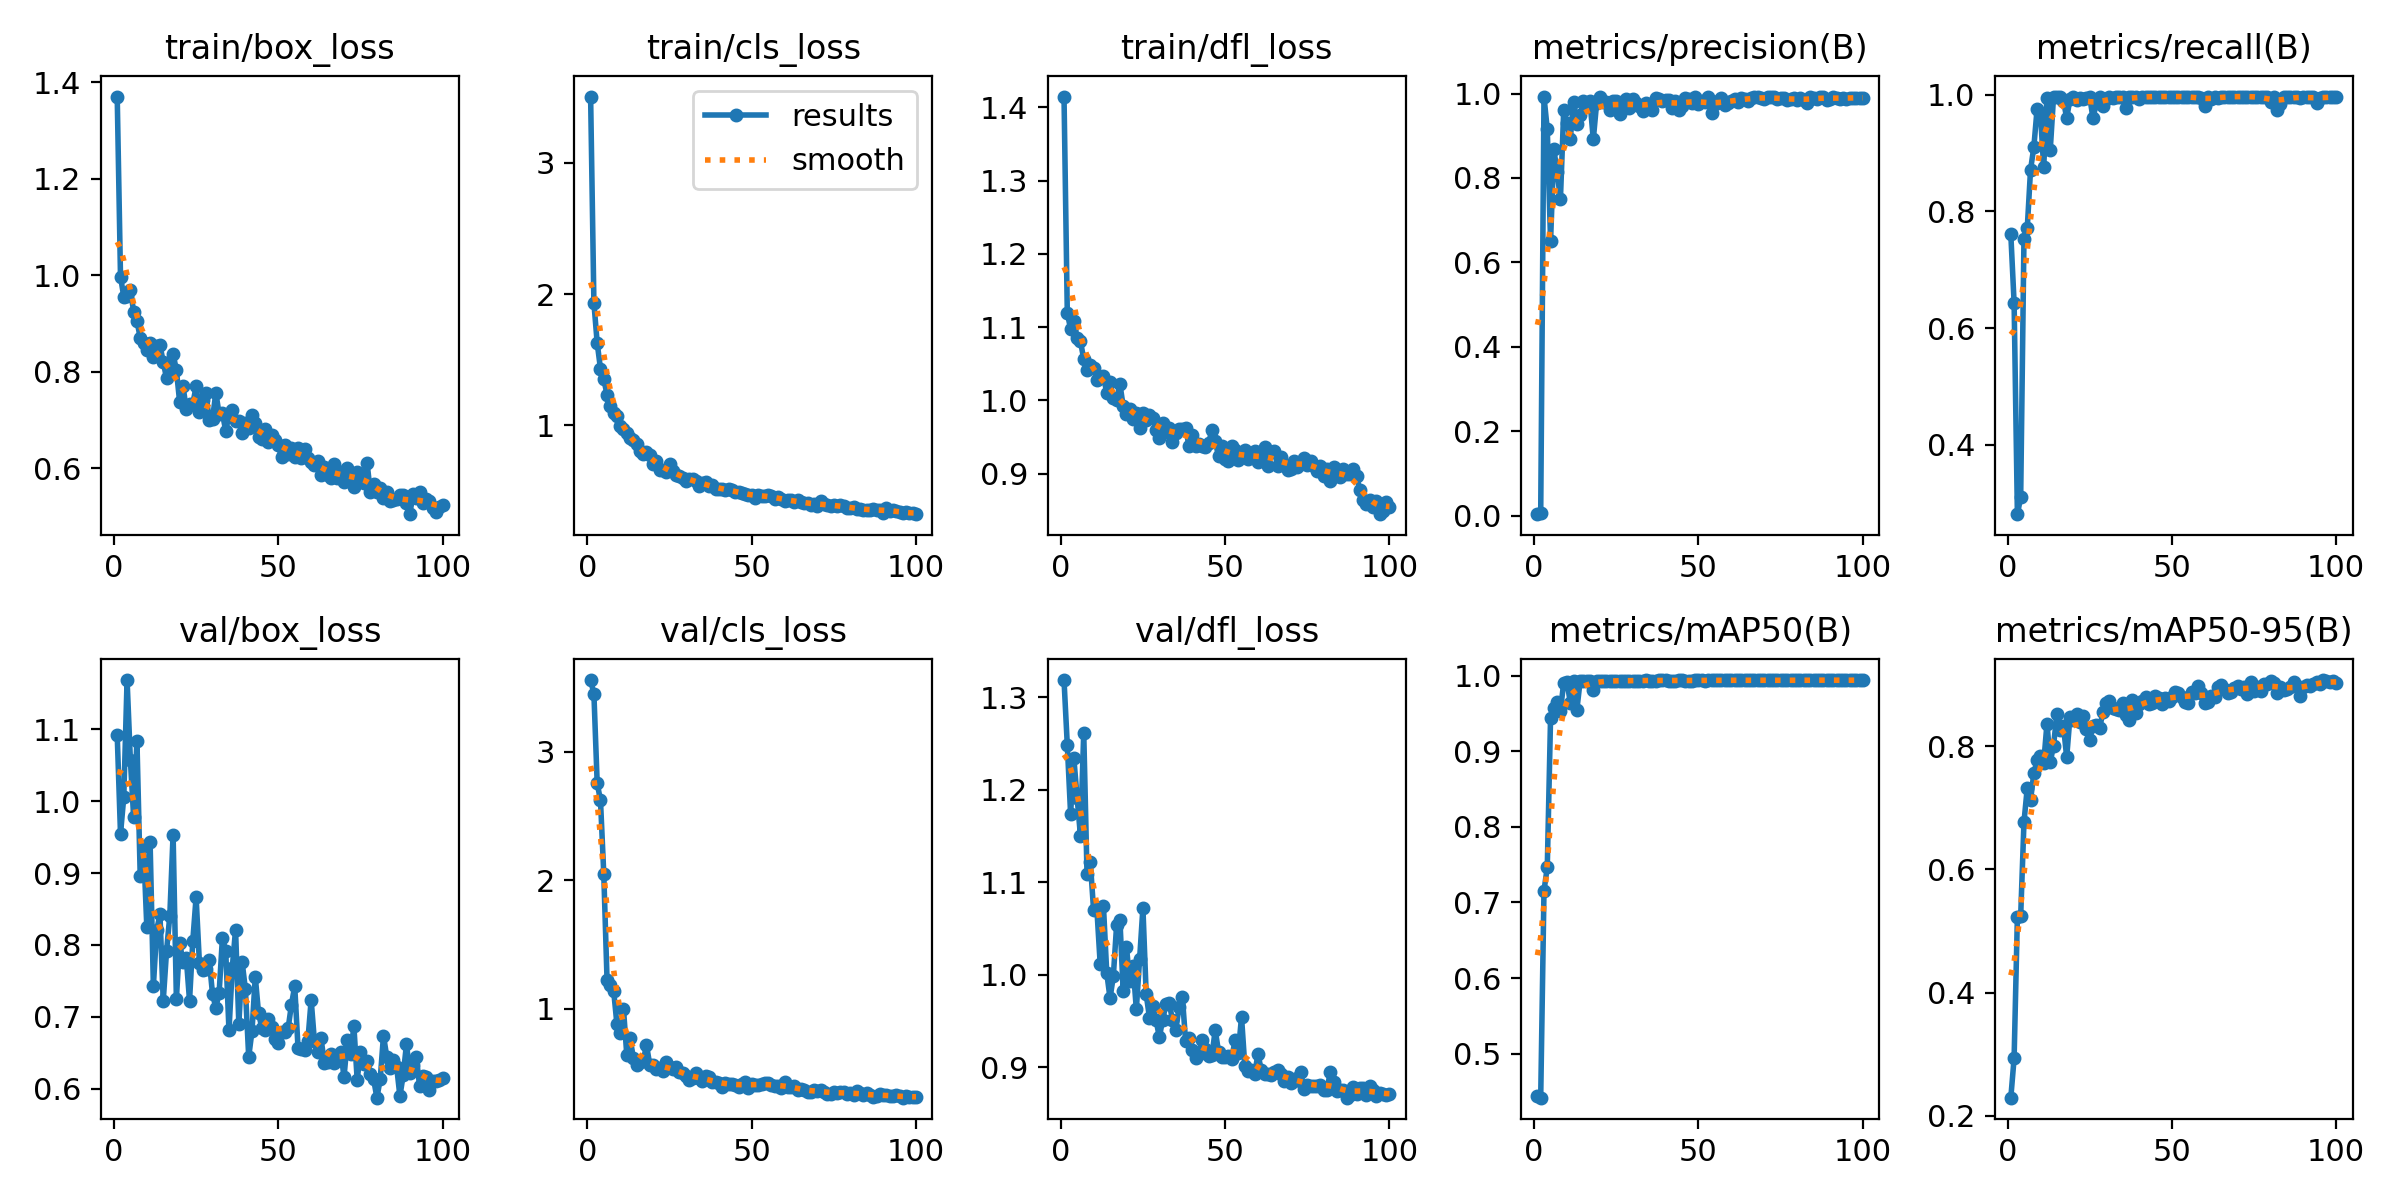

The file beside this chart, header and first rows:
epoch, time, train/box_loss, train/cls_loss, train/dfl_loss, metrics/precision(B), metrics/recall(B), metrics/mAP50(B), metrics/mAP50-95(B), val/box_loss, val/cls_loss, val/dfl_loss, lr/pg0, lr/pg1, lr/pg2
1, 6.218, 1.37, 3.506, 1.415, 0.0037, 0.7605, 0.4442, 0.2297, 1.092, 3.558, 1.319, 0.0002333, 0.0002333, 0.0002333
2, 9.791, 0.9972, 1.934, 1.119, 0.00532, 0.6434, 0.442, 0.2936, 0.9546, 3.451, 1.248, 0.000473, 0.000473, 0.000473
3, 12.78, 0.9551, 1.628, 1.098, 0.9923, 0.2813, 0.7155, 0.5231, 1.006, 2.754, 1.174, 0.0007079, 0.0007079, 0.0007079
4, 15.82, 0.9567, 1.431, 1.108, 0.9149, 0.3102, 0.7466, 0.5241, 1.168, 2.623, 1.234, 0.0009379, 0.0009379, 0.0009379
5, 18.69, 0.969, 1.354, 1.085, 0.6504, 0.7524, 0.9445, 0.6765, 1.058, 2.051, 1.191, 0.001067, 0.001067, 0.001067
6, 21.58, 0.9247, 1.232, 1.081, 0.8676, 0.7711, 0.9568, 0.7321, 0.9774, 1.22, 1.151, 0.001056, 0.001056, 0.001056
7, 24.44, 0.9053, 1.15, 1.057, 0.8141, 0.8713, 0.9644, 0.7123, 1.084, 1.187, 1.262, 0.001045, 0.001045, 0.001045
8, 27.29, 0.8705, 1.094, 1.041, 0.7499, 0.9099, 0.9535, 0.756, 0.8954, 1.141, 1.109, 0.001034, 0.001034, 0.001034
9, 30.15, 0.8592, 1.068, 1.048, 0.9602, 0.9759, 0.9905, 0.7767, 0.9378, 0.8792, 1.122, 0.001023, 0.001023, 0.001023
10, 33.03, 0.8444, 0.9937, 1.044, 0.9303, 0.9688, 0.9918, 0.7842, 0.8255, 0.8066, 1.07, 0.001012, 0.001012, 0.001012
11, 35.86, 0.8605, 0.9742, 1.028, 0.8924, 0.8754, 0.9641, 0.7724, 0.9434, 0.9974, 1.071, 0.001001, 0.001001, 0.001001
12, 38.75, 0.8308, 0.943, 1.031, 0.9808, 0.995, 0.993, 0.8366, 0.7431, 0.6406, 1.012, 0.00099, 0.00099, 0.00099
13, 41.75, 0.8532, 0.9031, 1.033, 0.9269, 0.9057, 0.9548, 0.7743, 0.8205, 0.7707, 1.074, 0.000979, 0.000979, 0.000979
14, 44.63, 0.8553, 0.8855, 1.011, 0.9494, 0.9967, 0.993, 0.8007, 0.8424, 0.6159, 1.002, 0.000968, 0.000968, 0.000968
15, 47.57, 0.8201, 0.8549, 1.025, 0.9819, 0.9957, 0.993, 0.8519, 0.7222, 0.5591, 0.9748, 0.000957, 0.000957, 0.000957
16, 50.47, 0.787, 0.804, 1.003, 0.9712, 0.9967, 0.993, 0.8266, 0.7911, 0.5877, 0.9984, 0.000946, 0.000946, 0.000946
17, 53.33, 0.7997, 0.7797, 1, 0.9811, 0.9898, 0.9931, 0.8332, 0.8408, 0.5922, 1.054, 0.000935, 0.000935, 0.000935
18, 56.19, 0.8369, 0.7983, 1.023, 0.8911, 0.96, 0.9815, 0.7818, 0.9536, 0.7149, 1.06, 0.000924, 0.000924, 0.000924
19, 59.04, 0.8033, 0.772, 0.9919, 0.9765, 0.9924, 0.993, 0.8476, 0.7255, 0.5626, 0.9828, 0.000913, 0.000913, 0.000913
20, 61.92, 0.737, 0.7062, 0.9817, 0.9909, 0.9951, 0.993, 0.8428, 0.8031, 0.5621, 1.03, 0.000902, 0.000902, 0.000902
21, 64.76, 0.7715, 0.7278, 0.9887, 0.9807, 0.9908, 0.993, 0.8517, 0.7763, 0.5311, 0.9931, 0.000891, 0.000891, 0.000891
22, 67.73, 0.7225, 0.6611, 0.9745, 0.9797, 0.9937, 0.9931, 0.839, 0.7824, 0.537, 1.01, 0.00088, 0.00088, 0.00088
23, 70.56, 0.7341, 0.6596, 0.9831, 0.9613, 0.993, 0.9931, 0.8484, 0.7227, 0.5154, 0.9628, 0.000869, 0.000869, 0.000869
24, 73.42, 0.7329, 0.645, 0.9628, 0.9823, 0.994, 0.9934, 0.8284, 0.8062, 0.5832, 1.017, 0.000858, 0.000858, 0.000858
25, 76.24, 0.7704, 0.7052, 0.9832, 0.983, 0.9967, 0.9932, 0.8093, 0.8666, 0.5454, 1.072, 0.000847, 0.000847, 0.000847
26, 79.12, 0.7161, 0.6489, 0.9727, 0.9513, 0.9591, 0.9925, 0.8332, 0.7751, 0.5309, 0.9789, 0.000836, 0.000836, 0.000836
27, 81.94, 0.7414, 0.6224, 0.9802, 0.9758, 0.9855, 0.9931, 0.8337, 0.7645, 0.5467, 0.9538, 0.000825, 0.000825, 0.000825
28, 84.81, 0.7552, 0.6132, 0.9757, 0.9859, 0.9967, 0.9932, 0.8289, 0.767, 0.5048, 0.9661, 0.000814, 0.000814, 0.000814
29, 87.64, 0.6993, 0.5998, 0.9604, 0.9649, 0.9806, 0.9932, 0.8546, 0.7788, 0.4997, 0.951, 0.000803, 0.000803, 0.000803
30, 90.5, 0.7029, 0.5785, 0.9494, 0.9875, 0.993, 0.9933, 0.8696, 0.7315, 0.4736, 0.9329, 0.000792, 0.000792, 0.000792
31, 93.47, 0.7566, 0.5897, 0.9698, 0.977, 0.9967, 0.9934, 0.8731, 0.7129, 0.4474, 0.951, 0.000781, 0.000781, 0.000781
32, 96.34, 0.7128, 0.5932, 0.9563, 0.9699, 0.9945, 0.9934, 0.862, 0.7332, 0.4594, 0.9681, 0.00077, 0.00077, 0.00077
33, 99.18, 0.7141, 0.5778, 0.9624, 0.9578, 0.9967, 0.9934, 0.8601, 0.8094, 0.4988, 0.9692, 0.000759, 0.000759, 0.000759
34, 102, 0.6782, 0.5356, 0.9436, 0.9781, 0.996, 0.9935, 0.8581, 0.7921, 0.4558, 0.9515, 0.000748, 0.000748, 0.000748
35, 104.9, 0.7093, 0.5582, 0.9562, 0.9698, 0.9967, 0.9933, 0.8707, 0.6812, 0.437, 0.9402, 0.000737, 0.000737, 0.000737
36, 107.7, 0.7215, 0.5673, 0.9615, 0.9598, 0.9779, 0.9933, 0.8503, 0.768, 0.4741, 0.9651, 0.000726, 0.000726, 0.000726
37, 110.6, 0.6981, 0.5345, 0.9604, 0.9888, 0.9967, 0.9934, 0.8425, 0.8212, 0.4636, 0.9761, 0.000715, 0.000715, 0.000715
38, 113.4, 0.6977, 0.542, 0.9631, 0.9877, 0.9967, 0.9935, 0.8753, 0.69, 0.4274, 0.9282, 0.000704, 0.000704, 0.000704
39, 116.2, 0.6725, 0.515, 0.9379, 0.9833, 0.9967, 0.9937, 0.853, 0.7764, 0.4268, 0.9319, 0.000693, 0.000693, 0.000693
40, 119.2, 0.6937, 0.512, 0.9533, 0.9846, 0.9933, 0.9936, 0.8678, 0.7382, 0.4239, 0.919, 0.000682, 0.000682, 0.000682
41, 122.5, 0.6845, 0.5177, 0.9382, 0.9853, 0.9967, 0.9934, 0.873, 0.6443, 0.3867, 0.9097, 0.000671, 0.000671, 0.000671
42, 125.4, 0.7111, 0.5082, 0.9413, 0.9651, 0.9967, 0.9933, 0.8794, 0.6801, 0.424, 0.9149, 0.00066, 0.00066, 0.00066
43, 128.2, 0.6949, 0.5144, 0.9375, 0.9821, 0.9967, 0.9933, 0.8675, 0.7556, 0.4145, 0.9292, 0.000649, 0.000649, 0.000649
44, 131.1, 0.6645, 0.5059, 0.9369, 0.9616, 0.9967, 0.9935, 0.87, 0.7049, 0.4141, 0.9201, 0.000638, 0.000638, 0.000638
45, 133.9, 0.6607, 0.4909, 0.9418, 0.9701, 0.9967, 0.9937, 0.8812, 0.6848, 0.4088, 0.9127, 0.000627, 0.000627, 0.000627
46, 136.8, 0.6813, 0.495, 0.9596, 0.9893, 0.9967, 0.9934, 0.8787, 0.6818, 0.3872, 0.9132, 0.000616, 0.000616, 0.000616
47, 139.6, 0.6548, 0.4824, 0.9447, 0.9858, 0.9967, 0.9934, 0.8683, 0.6969, 0.4136, 0.9402, 0.0006051, 0.0006051, 0.0006051
48, 142.4, 0.6687, 0.4781, 0.924, 0.9768, 0.9967, 0.9934, 0.8787, 0.6858, 0.4254, 0.9171, 0.0005941, 0.0005941, 0.0005941
49, 145.4, 0.6585, 0.4689, 0.9382, 0.9913, 0.9967, 0.9935, 0.8735, 0.6694, 0.3835, 0.911, 0.0005831, 0.0005831, 0.0005831
50, 148.3, 0.6475, 0.4663, 0.9201, 0.9746, 0.9967, 0.9935, 0.8797, 0.6638, 0.4138, 0.9114, 0.0005721, 0.0005721, 0.0005721
51, 151.2, 0.6236, 0.4471, 0.9174, 0.9811, 0.9967, 0.9936, 0.8872, 0.6788, 0.402, 0.9123, 0.0005611, 0.0005611, 0.0005611
52, 154, 0.6479, 0.4717, 0.9375, 0.9799, 0.9967, 0.9934, 0.8857, 0.6785, 0.4082, 0.9087, 0.0005501, 0.0005501, 0.0005501
53, 156.9, 0.6303, 0.4606, 0.9326, 0.9908, 0.9967, 0.9936, 0.8795, 0.6842, 0.4129, 0.9291, 0.0005391, 0.0005391, 0.0005391
54, 159.7, 0.6429, 0.4647, 0.9186, 0.9536, 0.9967, 0.9936, 0.8712, 0.717, 0.4186, 0.9151, 0.0005281, 0.0005281, 0.0005281
55, 162.5, 0.6241, 0.4659, 0.9244, 0.9761, 0.9967, 0.9938, 0.8705, 0.7427, 0.4219, 0.9546, 0.0005171, 0.0005171, 0.0005171
56, 165.4, 0.6418, 0.465, 0.9318, 0.982, 0.9967, 0.9937, 0.8871, 0.6572, 0.4028, 0.9015, 0.0005061, 0.0005061, 0.0005061
57, 168.2, 0.6217, 0.4387, 0.9203, 0.989, 0.9967, 0.9938, 0.8859, 0.6549, 0.3975, 0.8958, 0.0004951, 0.0004951, 0.0004951
58, 171.2, 0.64, 0.4531, 0.9228, 0.9738, 0.9967, 0.9937, 0.898, 0.654, 0.396, 0.897, 0.0004841, 0.0004841, 0.0004841
59, 174.1, 0.6221, 0.4385, 0.9312, 0.9776, 0.9943, 0.9936, 0.8865, 0.6669, 0.3823, 0.8929, 0.0004731, 0.0004731, 0.0004731
60, 176.9, 0.6126, 0.4234, 0.9161, 0.983, 0.9807, 0.9936, 0.8691, 0.7235, 0.4322, 0.9145, 0.0004621, 0.0004621, 0.0004621
... 40 more rows
